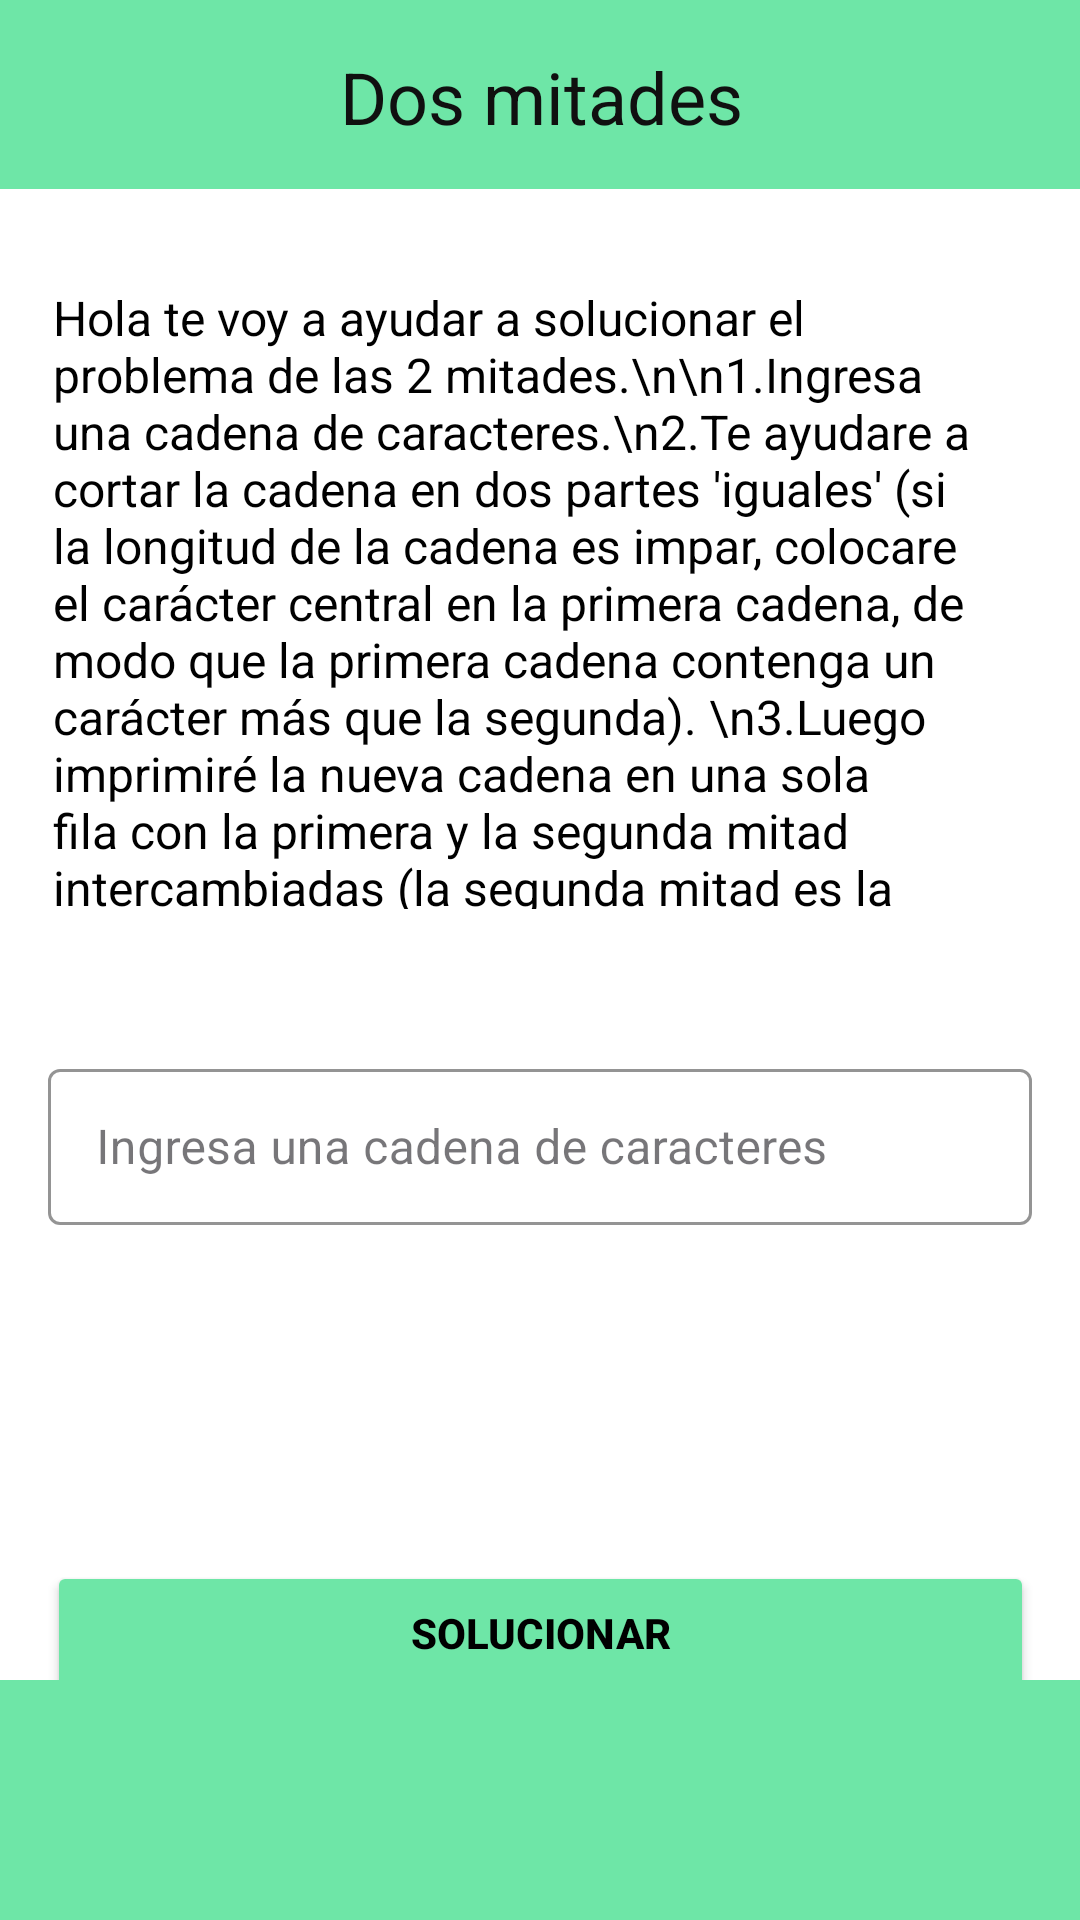

Layout XML and referenced resources for this Android screen:
<!-- AndroidManifest.xml: application theme Theme.ActivadClase -->
<!-- res/layout/activity_main3.xml -->
<?xml version="1.0" encoding="utf-8"?>
<androidx.constraintlayout.widget.ConstraintLayout xmlns:android="http://schemas.android.com/apk/res/android"
    xmlns:app="http://schemas.android.com/apk/res-auto"
    xmlns:tools="http://schemas.android.com/tools"
    android:layout_width="match_parent"
    android:layout_height="match_parent"
    android:background="#FFFFFF"
    tools:context=".MainActivity2">

    

    

    <TextView
        android:id="@+id/tvTitle"
        android:layout_width="480dp"
        android:layout_height="63dp"
        android:background="#6EE6A7"
        android:gravity="center"
        android:paddingHorizontal="40dp"
        android:paddingVertical="16dp"
        android:text="Dos mitades"
        android:textColor="#101010"
        android:textSize="24sp"
        app:layout_constraintEnd_toEndOf="parent"
        app:layout_constraintStart_toStartOf="parent"
        app:layout_constraintTop_toTopOf="parent" />

    

    <TextView
        android:id="@+id/tvInstructions"
        android:layout_width="350dp"
        android:layout_height="240dp"
        android:layout_margin="16dp"
        android:layout_marginHorizontal="16dp"
        android:layout_marginTop="80dp"
        android:layout_marginBottom="16dp"
        android:background="#FFFFFF"
        android:padding="16dp"
        android:text="Hola te voy a ayudar a solucionar el problema de las 2 mitades.\n\n1.Ingresa una cadena de caracteres.\n2.Te ayudare a cortar la cadena en dos partes 'iguales' (si la longitud de la cadena es impar, colocare el carácter central en la primera cadena, de modo que la primera cadena contenga un carácter más que la segunda). \n3.Luego imprimiré la nueva cadena en una sola fila con la primera y la segunda mitad intercambiadas (la segunda mitad es la primera y la primera mitad es la segunda)"
        android:textColor="#000000"
        android:textSize="16sp"
        app:layout_constraintBottom_toTopOf="@+id/tilInput"
        app:layout_constraintEnd_toEndOf="parent"
        app:layout_constraintHorizontal_bias="0.666"
        app:layout_constraintStart_toStartOf="parent"
        app:layout_constraintTop_toBottomOf="@id/tvTitle" />


    <com.google.android.material.textfield.TextInputLayout
        android:id="@+id/tilInput"
        style="@style/Widget.MaterialComponents.TextInputLayout.OutlinedBox"
        android:layout_width="0dp"
        android:layout_height="wrap_content"
        android:layout_marginHorizontal="16dp"
        android:layout_marginTop="16dp"
        android:layout_marginBottom="217dp"
        android:hint="Ingresa una cadena de caracteres"
        app:boxBackgroundMode="outline"
        app:boxStrokeColor="#00C387"
        app:layout_constraintBottom_toTopOf="@+id/btnSolve"
        app:layout_constraintEnd_toEndOf="parent"
        app:layout_constraintHorizontal_bias="0.781"
        app:layout_constraintStart_toStartOf="parent"
        app:layout_constraintTop_toBottomOf="@+id/tvInstructions">

        <com.google.android.material.textfield.TextInputEditText
            android:id="@+id/etInput"
            android:layout_width="match_parent"
            android:layout_height="52dp"
            android:inputType="text" />
    </com.google.android.material.textfield.TextInputLayout>

    <Button
        android:id="@+id/btnSolve"
        android:layout_width="329dp"
        android:layout_height="48dp"
        android:layout_marginHorizontal="16dp"
        android:layout_marginTop="112dp"
        android:backgroundTint="#6EE6A7"
        android:text="Solucionar"
        android:textColor="#000000"
        android:textStyle="bold"
        app:layout_constraintEnd_toEndOf="parent"
        app:layout_constraintHorizontal_bias="0.503"
        app:layout_constraintStart_toStartOf="parent"
        app:layout_constraintTop_toBottomOf="@+id/tilInput" />

    <com.google.android.material.bottomnavigation.BottomNavigationView
        android:id="@+id/bottom_navigation"
        android:layout_width="0dp"
        android:layout_height="wrap_content"
        android:background="#6EE6A7"
        app:itemIconTint="#FFFFFF"
        app:itemTextColor="#FFFFFF"
        app:layout_constraintBottom_toBottomOf="parent"
        app:layout_constraintStart_toStartOf="parent"
        app:layout_constraintEnd_toEndOf="parent" />

</androidx.constraintlayout.widget.ConstraintLayout>
<!-- resources referenced by this layout -->
<resources>
  <style name="Theme.ActivadClase" parent="Base.Theme.ActivadClase" />
  <style name="Base.Theme.ActivadClase" parent="Theme.Material3.DayNight.NoActionBar">
          
          
      </style>
</resources>
